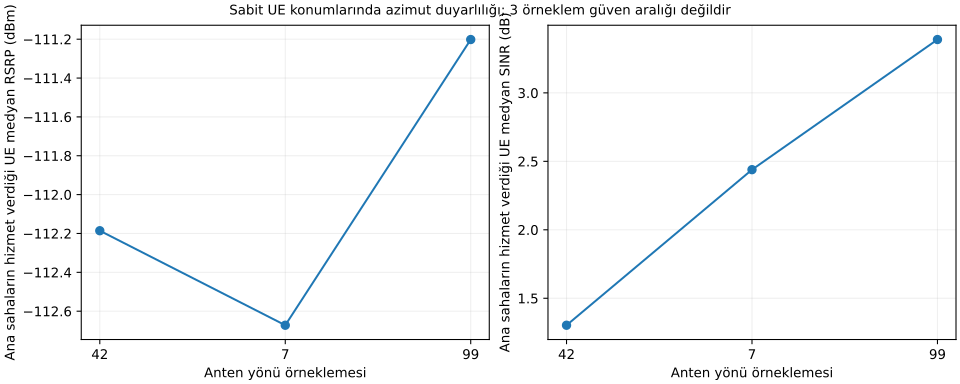

Source data for this figure (header and first rows):
azimuth_seed, median_rsrp_dbm, median_sinr_db, connected_ues, serving_gap_q95_db
42, -112.2, 1.303, 64, 0.0
7, -112.7, 2.439, 64, 0.0
99, -111.2, 3.39, 64, 0.0
